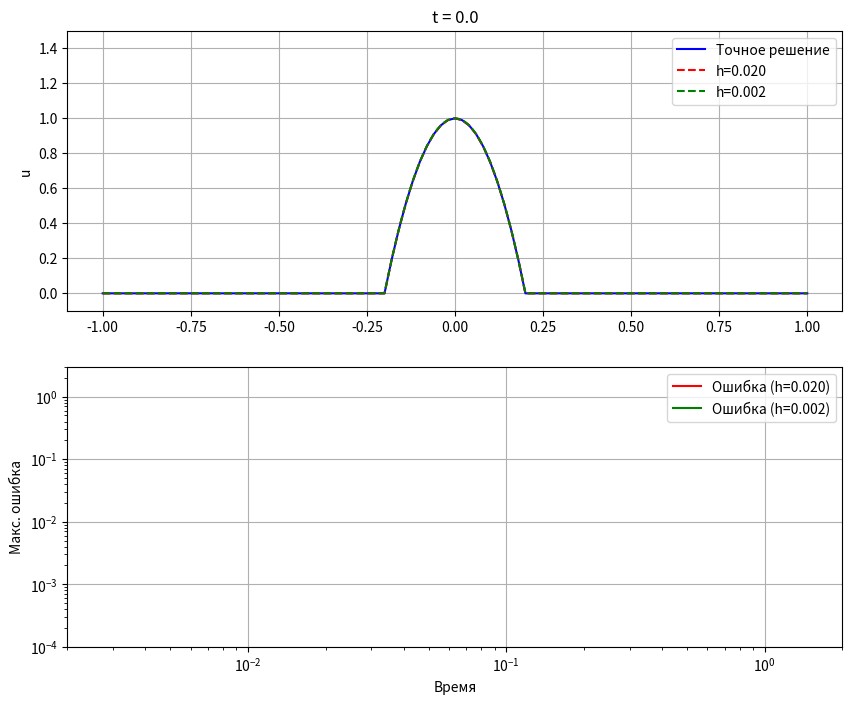

Write the Python code that produced this figure.
import numpy as np
import matplotlib.pyplot as plt
from matplotlib.animation import FuncAnimation

# Параметры задачи
A = -1.0
B = 1.0
N = 101
N1 = 1001
T = 2.0
K = 1001
t0 = 0.0
x0 = 0.0
eps_x = 0.2
eps_t = 0.2
a = 1.0

x_grid, h = np.linspace(A, B, N, retstep=True)
t_grid, tau = np.linspace(0, T, K, retstep=True)
x_grid1, h1 = np.linspace(A, B, N1, retstep=True)
l = (B - A) / 2
center = (A + B) / 2

# Середины ячеек
x_half = (x_grid[:-1] + x_grid[1:]) / 2
x_half1 = (x_grid1[:-1] + x_grid1[1:]) / 2

print(f"tau*a = {tau*a}, h = {h / a}")
print(f"tau*a = {tau*a}, h1 = {h1 / a}")


# Вспомогательные функции
def hevisaid(x):
    return np.where(x > 0, 1.0, np.where(x == 0, 0.5, 0.0))


def ksi(x, x0, eps):
    return np.abs(x - x0) / eps


def phi_1(x, x0, eps):
    return hevisaid(1 - ksi(x, x0, eps))

def phi_2(x, x0, eps):
    return phi_1(x, x0, eps) * (1 - ksi(x, x0, eps) ** 2)


def phi_3(x, x0, eps):
    return phi_1(x, x0, eps) * np.cos(np.pi * ksi(x, x0, eps) / 2) ** 3


# Граничные условия и начальное условие
def mu_L(t, t0=t0, eps=eps_t):
    return phi_1(t, t0, eps)


def mu_R(t, t0=t0, eps=eps_t):
    return phi_1(t, t0, eps)


def phi_func(x, x0=x0, eps=eps_x):
    return phi_2(x, x0, eps)


def true_solution(x, t, l, a):
    X = l * np.arcsinh(np.sinh(1) * np.exp(-a * t / l))
    u0 = np.zeros_like(x)

    for i, xi in enumerate(x):
        if xi < -X:
            arg = t + (l / a) * np.log(np.sinh(np.abs(xi) / l) / np.sinh(1))
            u0[i] = -np.tanh(1) / np.tanh(xi / l) * mu_L(arg)
        elif np.abs(xi) <= X:
            sinh_xi_l = np.sinh(xi / l)
            exp_at_l = np.exp(a * t / l)
            arg_phi = l * np.arcsinh(sinh_xi_l * exp_at_l)
            numerator = np.cosh(xi / l)
            denominator = np.sqrt(np.sinh(xi / l) ** 2 + np.exp(-2 * a * t / l))
            u0[i] = (numerator / denominator) * phi_func(arg_phi)
        else:  # xi > X
            arg = t + (l / a) * np.log(np.sinh(np.abs(xi) / l) / np.sinh(1))
            u0[i] = np.tanh(1) / np.tanh(xi / l) * mu_R(arg)

    return u0


# Функция потока
def flux(u, x):
    return a * np.tanh(x / l) * u


# Консервативная схема (аналог схемы Годунова)
def conservative_scheme_step(u_old, t, tau, h, x_grid, x_half):
    u_new = u_old.copy()
    a_half = -a * np.tanh(x_half / l)
    u_half = np.where(a_half > 0, u_old[:-1], u_old[1:])
    F_half = -flux(u_half, x_half)

    u_new[1:-1] = u_old[1:-1] - (tau / h) * (F_half[1:] - F_half[:-1])
    a_left = a_half[0]
    if a_left > 0:
        u_new[0] = mu_L(t)
    else:
        u_new[0] = u_new[1]

    a_right = a_half[-1]
    if a_right < 0:
        u_new[-1] = mu_R(t)
    else:
        u_new[-1] = u_new[-2]

    return u_new


# Инициализация решения
u = np.zeros((K, N))
u1 = np.zeros((K, N1))
u[0, :] = phi_func(x_grid)
u1[0, :] = phi_func(x_grid1)

error_h = np.zeros(K)
error_h1 = np.zeros(K)

fig, (ax1, ax2) = plt.subplots(2, 1, figsize=(10, 8))


line_true, = ax1.plot(x_grid, true_solution(x_grid, 0, l, a), 'b-', label='Точное решение')
line_num, = ax1.plot(x_grid, u[0], 'r--', label=f'h={h:.3f}')
line_num1, = ax1.plot(x_grid1, u1[0], 'g--', label=f'h={h1:.3f}')
ax1.set_ylabel('u')
ax1.set_title('t = 0.0')
ax1.legend()
ax1.set_ylim(-0.1, 1.5)
ax1.grid()


line_err, = ax2.plot([], [], 'r-', label=f'Ошибка (h={h:.3f})')
line_err1, = ax2.plot([], [], 'g-', label=f'Ошибка (h={h1:.3f})')
ax2.set_xlabel('Время')
ax2.set_ylabel('Макс. ошибка')
ax2.legend()
ax2.grid()
ax2.set_xscale('log')
ax2.set_yscale('log')
ax2.set_xlim(tau, T)
ax2.set_ylim(1e-4, 3e0)


def init():
    # Инициализация верхнего графика
    line_true.set_data(x_grid, true_solution(x_grid, 0.0, l, a))
    line_num.set_data(x_grid, u[0])
    line_num1.set_data(x_grid1, u1[0])

    # Инициализация нижнего графика
    line_err.set_data([], [])
    line_err1.set_data([], [])
    return line_true, line_num, line_num1, line_err, line_err1


def update(n):
    t_n = t_grid[n]

    # Вычисляем точные решения для обеих сеток
    u_true = true_solution(x_grid, t_n, l, a)
    u_true1 = true_solution(x_grid1, t_n, l, a)

    if n < K - 1:
        # Обновляем решения
        u[n + 1] = conservative_scheme_step(u[n], t_n, tau, h, x_grid, x_half)
        u1[n + 1] = conservative_scheme_step(u1[n], t_n, tau, h1, x_grid1, x_half1)

        # Вычисляем ошибки
        error_h[n] = np.mean(np.abs(u[n] - u_true))
        error_h1[n] = np.mean(np.abs(u1[n] - u_true1))

        # Обновляем линии
        line_true.set_data(x_grid, u_true)
        line_num.set_data(x_grid, u[n + 1])
        line_num1.set_data(x_grid1, u1[n + 1])
        line_err.set_data(t_grid[:n + 1], error_h[:n + 1])
        line_err1.set_data(t_grid[:n + 1], error_h1[:n + 1])
    else:
        error_h[n] = np.max(np.abs(u[n] - u_true))
        error_h1[n] = np.max(np.abs(u1[n] - u_true1))

    # Обновление заголовка и пределов
    ax1.set_title(f"t = {t_n:.3f}")
    y_min = np.min([np.min(u[n]), np.min(u_true)])
    y_max = np.max([np.max(u[n]), np.max(u_true)])
    ax1.set_ylim(y_min, y_max)
    ax2.set_xlim(tau, T)
    ax2.set_ylim(1e-4, 3e0)

    return line_true, line_num, line_num1, line_err, line_err1


ani = FuncAnimation(fig, update, frames=K, init_func=init, blit=False, interval=50)
plt.show()